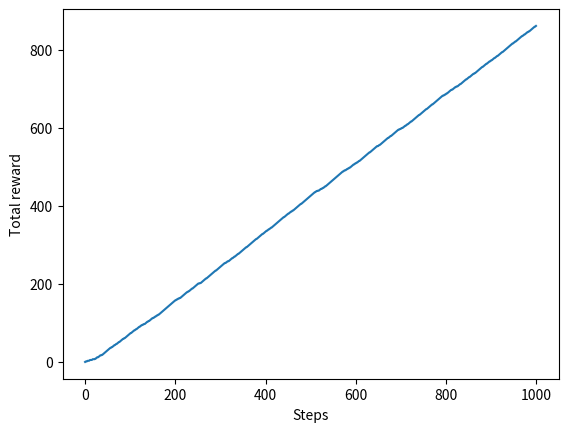
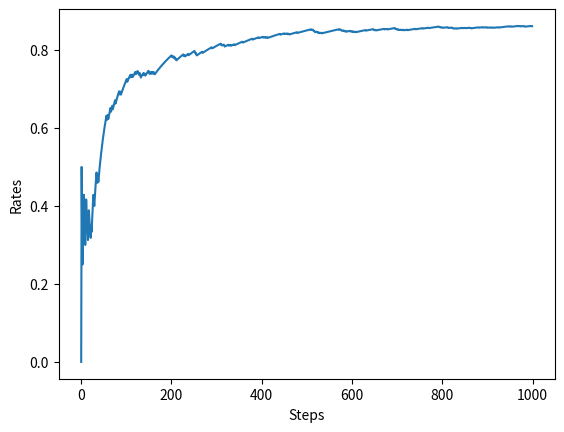

Write Python code to recreate these figures, in order.
import numpy as np
import matplotlib.pyplot as plt


def place_window(x=60, y=60):
    """그래프 창을 현재 화면 왼쪽 위로 옮기고 맨 앞으로 올린다.

    확장 모니터를 쓰다가 노트북 화면만 남으면, 창 관리자가 예전 좌표를 그대로
    써서 이제는 존재하지 않는 모니터 자리에 창을 띄우는 일이 있다. 그러면
    plt.show()는 정상인데 화면에는 아무것도 안 보인다. 그래서 창을 띄우기 전에
    위치를 직접 잡아준다.
    """
    try:
        window = plt.get_current_fig_manager().window
        if hasattr(window, 'wm_geometry'):  # TkAgg
            window.wm_geometry('+{}+{}'.format(x, y))
            window.lift()
        elif hasattr(window, 'move'):       # QtAgg
            window.move(x, y)
            window.raise_()
    except Exception:
        pass  # 위치 조정은 부가 기능이므로 실패해도 그림 보는 데 지장은 없다


class Bandit:
    def __init__(self, arms=10):  # arms = 슬롯머신 대수
        self.rates = np.random.rand(arms)  # 슬롯머신 각각의 승률 설정(무작위)

    def play(self, arm):
        rate = self.rates[arm]
        if rate > np.random.rand():
            return 1
        else:
            return 0


class Agent:
    def __init__(self, epsilon, action_size=10):
        self.epsilon = epsilon  # 무작위로 행동할 확률(탐색 확률)
        self.Qs = np.zeros(action_size)
        self.ns = np.zeros(action_size)

    # 슬롯머신의 가치 추정
    def update(self, action, reward):
        self.ns[action] += 1
        self.Qs[action] += (reward - self.Qs[action]) / self.ns[action]

    # 행동 선택(ε-탐욕 정책)
    def get_action(self):
        if np.random.rand() < self.epsilon:
            return np.random.randint(0, len(self.Qs))  # 무작위 행동 선택
        return np.argmax(self.Qs)  # 탐욕 행동 선택


if __name__ == '__main__':
    steps = 1000
    epsilon = 0.1

    bandit = Bandit()
    agent = Agent(epsilon)
    total_reward = 0
    total_rewards = []  # 보상 합
    rates = []          # 승률

    for step in range(steps):
        action = agent.get_action()   # 행동 선택
        reward = bandit.play(action)  # 실제로 플레이하고 보상을 받음
        agent.update(action, reward)  # 행동과 보상을 통해 학습
        total_reward += reward

        total_rewards.append(total_reward)       # 현재까지의 보상 합 저장
        rates.append(total_reward / (step + 1))  # 현재까지의 승률 저장

    print(total_reward)

    # [그림 1-12] 단계별 보상 총합
    plt.ylabel('Total reward')
    plt.xlabel('Steps')
    plt.plot(total_rewards)
    place_window()  # 창이 화면 밖에 뜨지 않도록 위치를 잡아준다
    plt.show()

    # [그림 1-13] 단계별 승률
    plt.ylabel('Rates')
    plt.xlabel('Steps')
    plt.plot(rates)
    place_window()
    plt.show()
